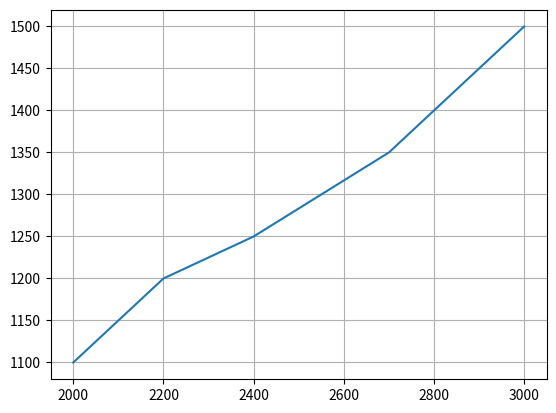

Write the Python code that produced this figure.
import matplotlib.pyplot as plt
import pandas as pd

data ={
    'CricketBat':["SG","BDM","SS","GM","kookaburra","Spartan"],
    'MRP':[2000,2200,2400,2700,2800,3000],
    'WeightInGM':[1100,1200,1250,1350,1400,1500]
}

dataframe = pd.DataFrame(data)

plt.plot(dataframe['MRP'],dataframe['WeightInGM'])

plt.grid()
plt.show()
